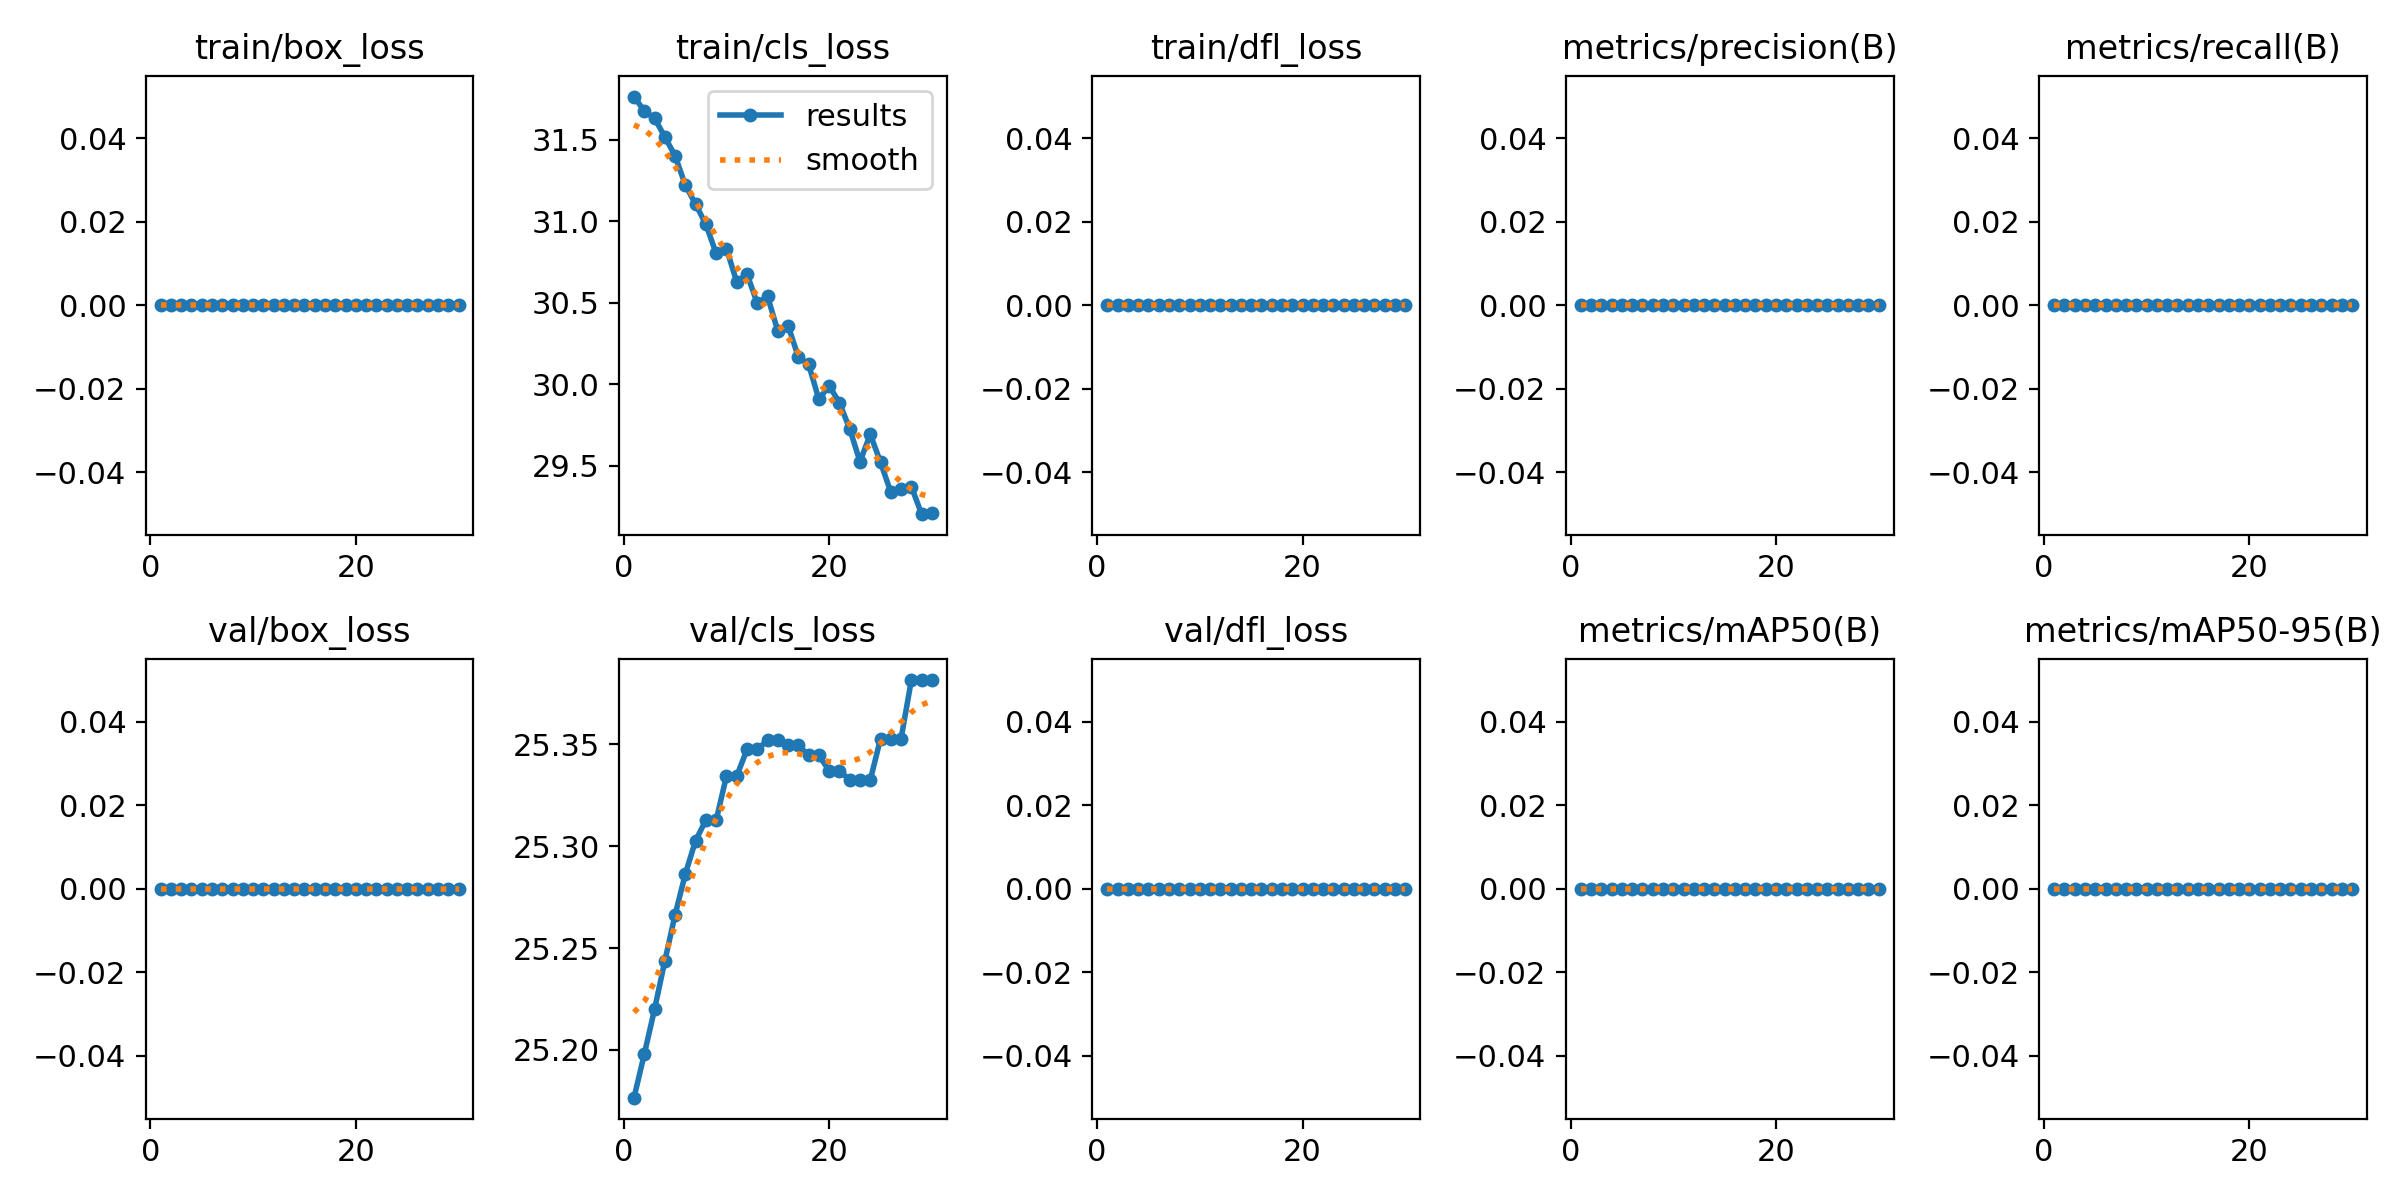

Data behind this chart, as committed beside it:
epoch, time, train/box_loss, train/cls_loss, train/dfl_loss, metrics/precision(B), metrics/recall(B), metrics/mAP50(B), metrics/mAP50-95(B), val/box_loss, val/cls_loss, val/dfl_loss, lr/pg0, lr/pg1, lr/pg2
1, 2.597, 0, 31.77, 0, 0, 0, 0, 0, 0, 25.18, 0, 0, 0, 0
2, 5.414, 0, 31.68, 0, 0, 0, 0, 0, 0, 25.2, 0, 1.61199e-05, 1.61199e-05, 1.61199e-05
3, 7.137, 0, 31.63, 0, 0, 0, 0, 0, 0, 25.22, 0, 3.11396e-05, 3.11396e-05, 3.11396e-05
4, 8.749, 0, 31.52, 0, 0, 0, 0, 0, 0, 25.24, 0, 4.5059e-05, 4.5059e-05, 4.5059e-05
5, 10.4, 0, 31.4, 0, 0, 0, 0, 0, 0, 25.27, 0, 5.78782e-05, 5.78782e-05, 5.78782e-05
6, 12.46, 0, 31.22, 0, 0, 0, 0, 0, 0, 25.29, 0, 6.95973e-05, 6.95973e-05, 6.95973e-05
7, 14.25, 0, 31.1, 0, 0, 0, 0, 0, 0, 25.3, 0, 8.0216e-05, 8.0216e-05, 8.0216e-05
8, 16.22, 0, 30.98, 0, 0, 0, 0, 0, 0, 25.31, 0, 8.97346e-05, 8.97346e-05, 8.97346e-05
9, 17.85, 0, 30.8, 0, 0, 0, 0, 0, 0, 25.31, 0, 9.8153e-05, 9.8153e-05, 9.8153e-05
10, 19.6, 0, 30.83, 0, 0, 0, 0, 0, 0, 25.33, 0, 0.0001055, 0.0001055, 0.0001055
11, 21.19, 0, 30.63, 0, 0, 0, 0, 0, 0, 25.33, 0, 0.0001117, 0.0001117, 0.0001117
12, 22.85, 0, 30.68, 0, 0, 0, 0, 0, 0, 25.35, 0, 0.0001168, 0.0001168, 0.0001168
13, 24.52, 0, 30.5, 0, 0, 0, 0, 0, 0, 25.35, 0, 0.0001208, 0.0001208, 0.0001208
14, 26.15, 0, 30.54, 0, 0, 0, 0, 0, 0, 25.35, 0, 0.0001237, 0.0001237, 0.0001237
15, 27.7, 0, 30.33, 0, 0, 0, 0, 0, 0, 25.35, 0, 0.0001256, 0.0001256, 0.0001256
16, 29.35, 0, 30.36, 0, 0, 0, 0, 0, 0, 25.35, 0, 0.0001263, 0.0001263, 0.0001263
17, 30.96, 0, 30.17, 0, 0, 0, 0, 0, 0, 25.35, 0, 0.0001259, 0.0001259, 0.0001259
18, 32.56, 0, 30.12, 0, 0, 0, 0, 0, 0, 25.34, 0, 0.0001244, 0.0001244, 0.0001244
19, 34.37, 0, 29.91, 0, 0, 0, 0, 0, 0, 25.34, 0, 0.0001218, 0.0001218, 0.0001218
20, 36.96, 0, 29.99, 0, 0, 0, 0, 0, 0, 25.34, 0, 0.0001181, 0.0001181, 0.0001181
21, 38.88, 0, 29.89, 0, 0, 0, 0, 0, 0, 25.34, 0, 0.0001134, 0.0001134, 0.0001134
22, 40.81, 0, 29.73, 0, 0, 0, 0, 0, 0, 25.33, 0, 0.0001075, 0.0001075, 0.0001075
23, 42.97, 0, 29.53, 0, 0, 0, 0, 0, 0, 25.33, 0, 0.0001005, 0.0001005, 0.0001005
24, 44.79, 0, 29.69, 0, 0, 0, 0, 0, 0, 25.33, 0, 9.24018e-05, 9.24018e-05, 9.24018e-05
25, 46.9, 0, 29.52, 0, 0, 0, 0, 0, 0, 25.35, 0, 8.32166e-05, 8.32166e-05, 8.32166e-05
26, 48.89, 0, 29.34, 0, 0, 0, 0, 0, 0, 25.35, 0, 7.29312e-05, 7.29312e-05, 7.29312e-05
27, 51.1, 0, 29.36, 0, 0, 0, 0, 0, 0, 25.35, 0, 6.15456e-05, 6.15456e-05, 6.15456e-05
28, 53.27, 0, 29.37, 0, 0, 0, 0, 0, 0, 25.38, 0, 4.90598e-05, 4.90598e-05, 4.90598e-05
29, 55.97, 0, 29.2, 0, 0, 0, 0, 0, 0, 25.38, 0, 3.54738e-05, 3.54738e-05, 3.54738e-05
30, 57.8, 0, 29.21, 0, 0, 0, 0, 0, 0, 25.38, 0, 2.07875e-05, 2.07875e-05, 2.07875e-05
